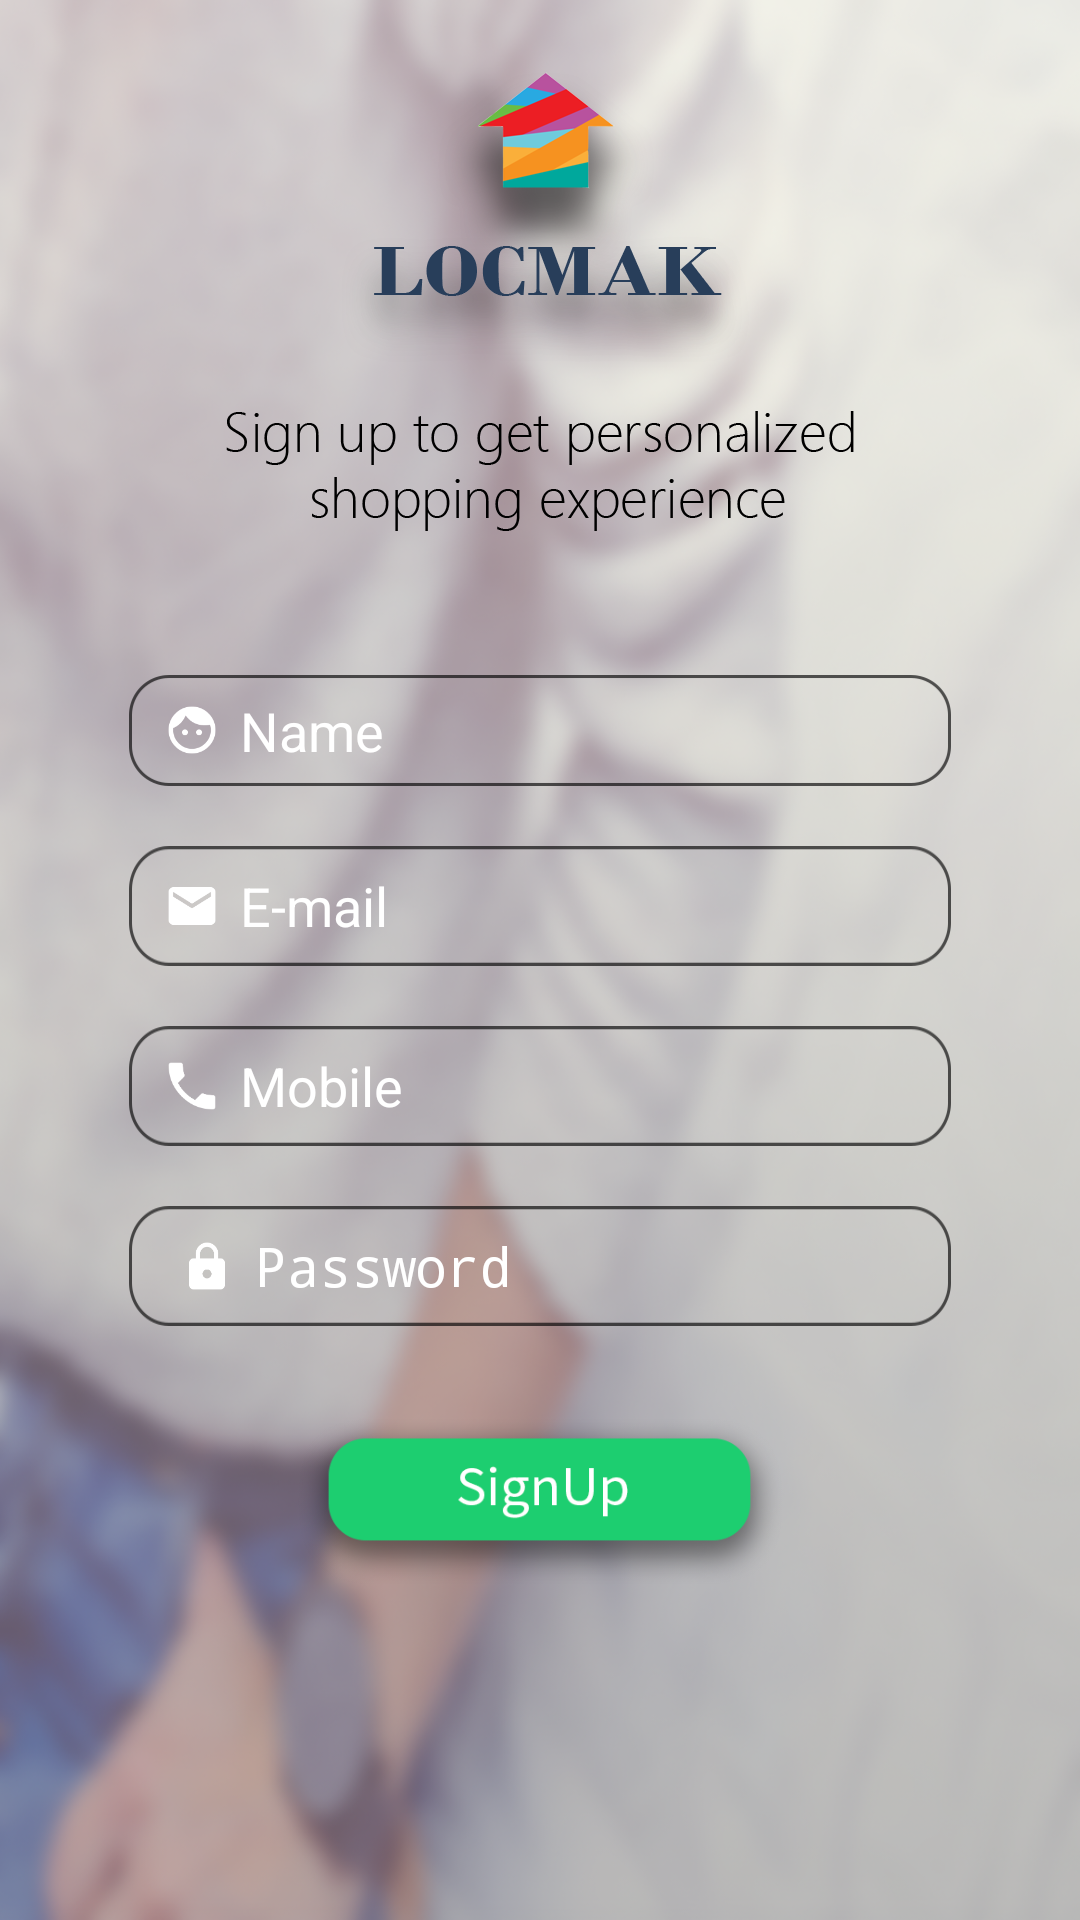

Write the Android layout XML for this screen, with the resource values it uses.
<!-- AndroidManifest.xml: activity theme Theme.AppCompat.Light.NoActionBar -->
<!-- res/layout/activity_register.xml -->
<?xml version="1.0" encoding="utf-8"?>


<RelativeLayout xmlns:android="http://schemas.android.com/apk/res/android"
    android:layout_width="match_parent"
    android:layout_height="match_parent">
    <ImageView
        android:layout_width="match_parent"
        android:layout_height="match_parent"
        android:src="@drawable/background"
        android:scaleType="centerCrop" />
    
    <ScrollView
        android:layout_width="match_parent"
        android:layout_height="wrap_content"
        android:scrollbars="none"
        android:id="@+id/mains">
    <RelativeLayout
        android:layout_width="match_parent"
        android:layout_height="match_parent">
   
    <ImageView

        android:layout_width="match_parent"
        android:layout_height="153dp"
        android:src="@drawable/logosignup"
        android:scaleType="fitCenter"
        android:id="@+id/formlogo"
        android:layout_marginLeft="72dp"
        android:layout_marginRight="72dp"
        android:layout_marginTop="24dp"
        />
    <EditText
        android:layout_width="match_parent"
        android:layout_height="37dp"
        android:hint="Name"
        android:id="@+id/namen"
        android:inputType="textPersonName"
        android:textColorHint="#fff"
        android:layout_marginLeft="43dp"
        android:background="@drawable/mobile"
        android:drawableLeft="@drawable/ic_face"
        android:paddingStart="5dp"
        android:paddingLeft="5dp"
        android:layout_marginTop="225dp"
        android:layout_marginRight="43dp"
        />
    <EditText
        android:layout_width="match_parent"
        android:layout_height="40dp"
        android:inputType="textEmailAddress"
        android:layout_below="@id/namen"
        android:hint="E-mail"
        android:id="@+id/emailid"
        android:textColorHint="#fff"
        android:layout_marginLeft="43dp"
        android:background="@drawable/mobile"
        android:drawableLeft="@drawable/ic_email"
        android:paddingStart="5dp"
        android:paddingLeft="5dp"
        android:layout_marginTop="20dp"
        android:layout_marginRight="43dp" />
    <EditText
        android:layout_width="match_parent"
        android:layout_height="40dp"
        android:layout_below="@id/emailid"
        android:hint="Mobile"
        android:inputType="phone"
        android:id="@+id/mobileno"
        android:textColorHint="#fff"
        android:layout_marginLeft="43dp"
        android:background="@drawable/mobile"
        android:drawableLeft="@drawable/ic_local_phone"
        android:paddingStart="5dp"
        android:paddingLeft="5dp"
        android:layout_marginTop="20dp"
        android:layout_marginRight="43dp" />
    <EditText
        android:layout_width="match_parent"
        android:layout_height="40dp"
        android:layout_below="@id/mobileno"
        android:hint="Password"
        android:inputType="textPassword"
        android:id="@+id/passw"
        android:textColorHint="#fff"
        android:layout_marginLeft="43dp"
        android:background="@drawable/mobile"
        android:drawableLeft="@drawable/ic_https"
        android:paddingStart="10dp"
        android:paddingLeft="10dp"
        android:layout_marginTop="20dp"
        android:layout_marginRight="43dp" />

        <ImageButton
            android:id="@+id/sign"
            android:layout_centerInParent="true"
            android:layout_width="wrap_content"
            android:layout_height="55dp"
            android:layout_below="@+id/passw"
            android:background="@android:color/transparent"
            android:layout_marginTop="31dp"
            android:scaleType="fitCenter"
            android:layout_marginBottom="90dp"
            android:src="@drawable/signupbtn" />
    
</RelativeLayout>
    </ScrollView>
</RelativeLayout>
<!-- resources referenced by this layout -->
<resources>
  <!-- drawable background: png bitmap (drawable-hdpi, 420004 bytes) -->
  <!-- drawable ic_email: png bitmap (drawable-hdpi, 584 bytes) -->
  <!-- drawable ic_face: png bitmap (drawable-hdpi, 957 bytes) -->
  <!-- drawable ic_https: png bitmap (drawable-hdpi, 595 bytes) -->
  <!-- drawable ic_local_phone: png bitmap (drawable-hdpi, 694 bytes) -->
  <!-- drawable logosignup: png bitmap (drawable-hdpi, 18809 bytes) -->
  <!-- drawable mobile: png bitmap (drawable, 2994 bytes) -->
  <!-- drawable signupbtn: png bitmap (drawable-hdpi, 5640 bytes) -->
</resources>
